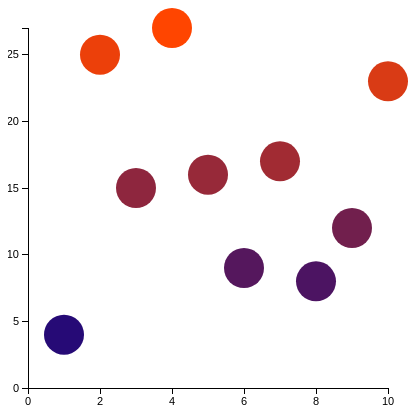
D3 v3 page, settled after 360 driven frames (6 s of simulated time); the page loaded 1 data file(s).


		var h = 400, w = 400, margin = 20;
		var svg = d3.select("body").append("svg").attr("width", w).attr("height", h);
		d3.json("datosd3.json", function(data) {
			var xMax = data.datos.length;
				yMax = d3.max(data.datos);
			var y = d3.scale.linear().domain([yMax, 0]).range([0 + margin, h - margin]),
				x = d3.scale.linear().domain([0, xMax]).range([0 + margin, w - margin]);
			var color = d3.scale.linear().domain([yMax, 0]).range(['orangered', 'darkblue']);
    		svg.selectAll("circle")
			   .data(data.datos)
			   .enter()
			   .append("circle")
			   .attr("r", 1)
			   .transition()
			   .attr("r", 20)
			   .attr("cx", function(d, i){return x(i+1)})
			   .attr("cy", function(d){return y(d)})
			   .style("fill", function(d){return color(d)})
			   .duration(2000);

			//COMIENZA EVENTO 
			//CREA ELEMENTO TEXT
			var t = svg.append("text").attr("class", "tooltip");
			
			//DEFINE EVENTO CON mouseover
			svg.selectAll("circle").on("mouseover", function(){
				var myX = d3.select(this).attr("cx"),
				    myY = d3.select(this).attr("cy"),
				    value = d3.select(this).data()
			   	t.attr("x", myX-5).attr("y", myY).text(value);
			});		

			//Define AXIS
			var xAxis = d3.svg.axis()
            		      .scale(x)
                  		  .orient("bottom")
                  		  .ticks(5);
			svg.append("g")
			   .attr("class", "axis")
			   .attr("transform", "translate(0, " + (h - margin) + ")")
			   .call(xAxis);

			var yAxis = d3.svg.axis()
            		      .scale(y)
                  		  .orient("left")
                  		  .ticks(5);
			svg.append("g")
			   .attr("class", "axis")
			   .attr("transform", "translate(" + margin + ",0)")
			   .call(yAxis);

		});
		

### data: datosd3.json
{
 "datos": [
  4,
  25,
  15,
  27,
  16,
  9,
  17,
  8,
  "... 2 more items"
 ]
}